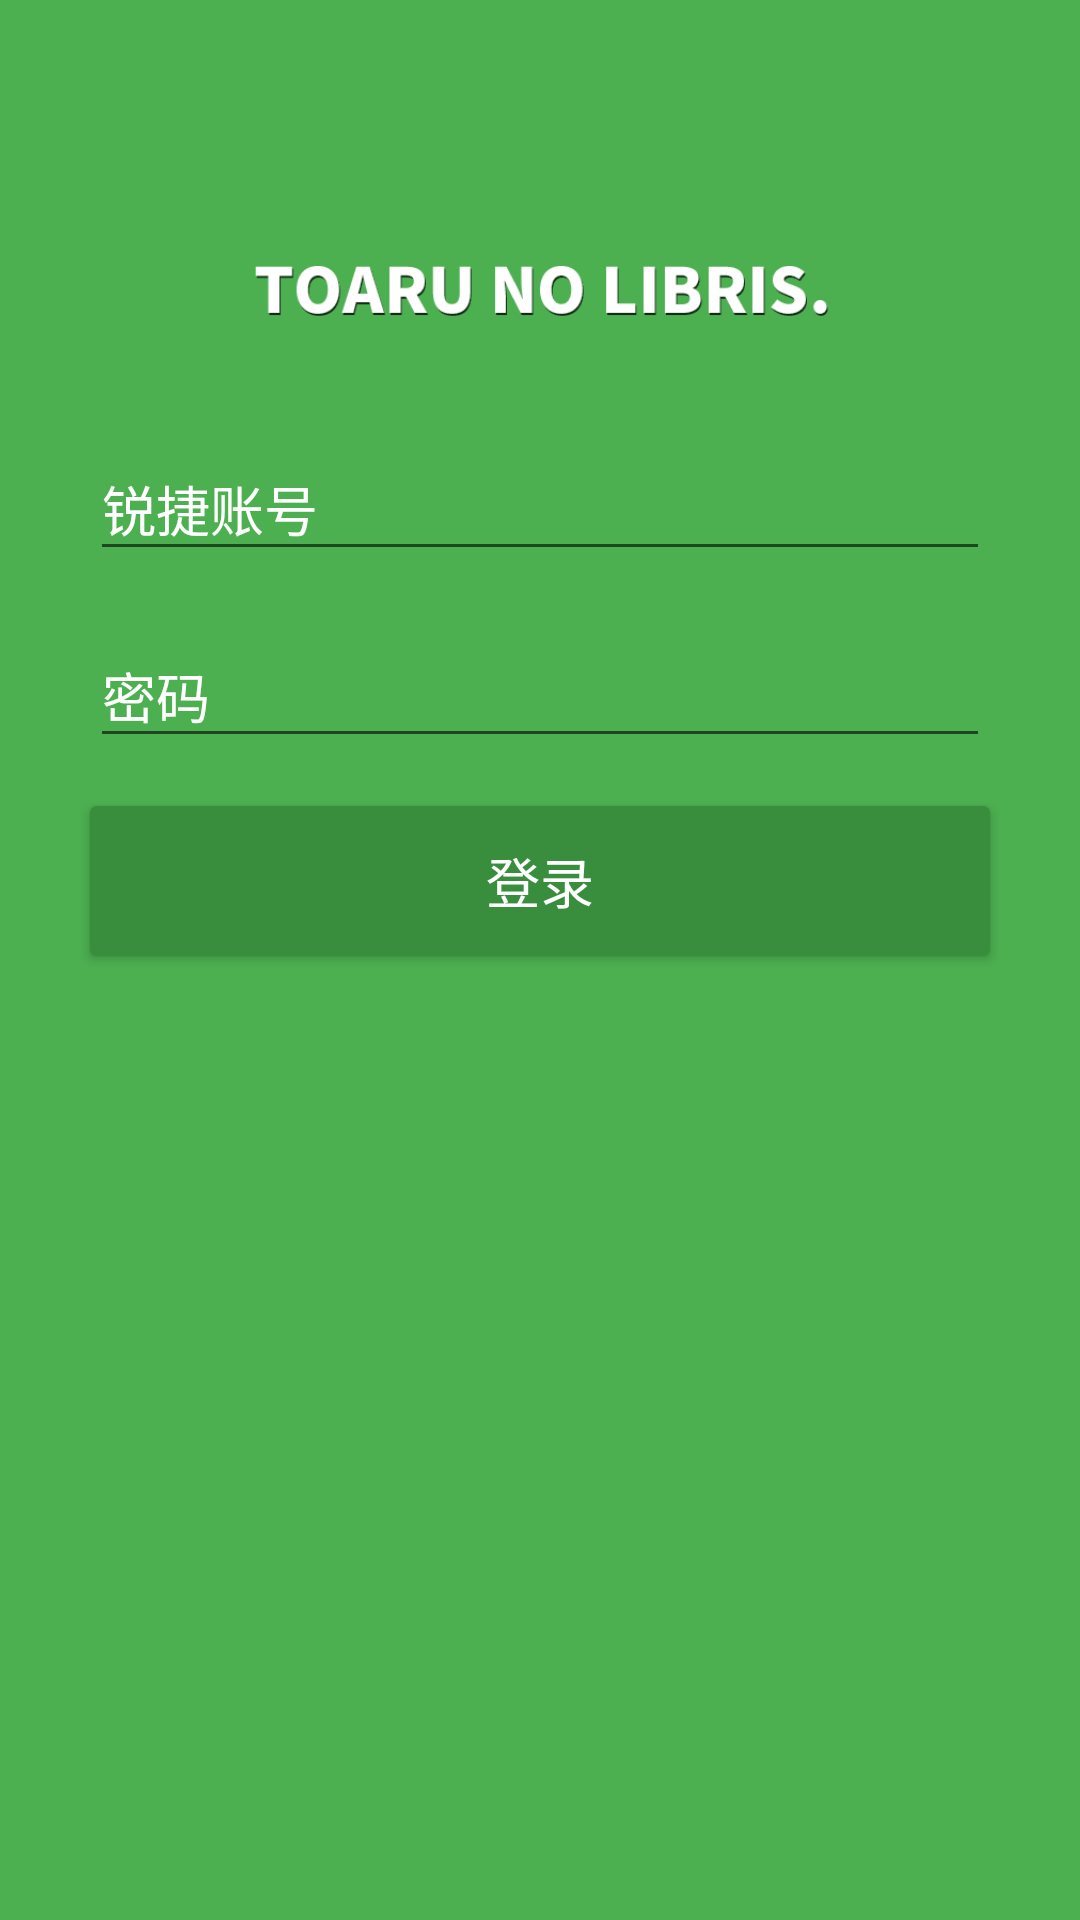

Reconstruct the res/layout file that produces this screen, plus the resources it refers to.
<!-- AndroidManifest.xml: activity theme SwipeBack -->
<!-- res/layout/activity_login.xml -->
<LinearLayout xmlns:android="http://schemas.android.com/apk/res/android"
    xmlns:app="http://schemas.android.com/apk/res-auto"
    xmlns:tools="http://schemas.android.com/tools"
    android:layout_width="fill_parent"
    android:layout_height="fill_parent"
    android:orientation="vertical"
    tools:context="cn.diviniti.toarunolibris.Login.LoginActivity">

    <include
        android:id="@id/toolbar"
        layout="@layout/layout_toolbar" />

    <LinearLayout
        android:layout_width="fill_parent"
        android:layout_height="fill_parent"
        android:background="@color/mainPrimaryColor"
        android:orientation="vertical">

        <ImageView
            android:layout_width="200dp"
            android:layout_height="50dp"
            android:layout_gravity="center_horizontal"
            android:layout_marginBottom="@dimen/activity_vertical_margin"
            android:layout_marginTop="@dimen/activity_vertical_margin"
            android:src="@drawable/img_login_logo" />


        <android.support.design.widget.TextInputLayout
            android:layout_width="300dp"
            android:layout_height="wrap_content"
            android:layout_gravity="center_horizontal"
            android:textColorHint="@android:color/white"
            app:hintAnimationEnabled="true">

            <EditText
                android:id="@+id/login_usernumber"
                android:layout_width="match_parent"
                android:layout_height="match_parent"
                android:layout_gravity="center_horizontal"
                android:singleLine="true"
                android:layout_marginTop="@dimen/activity_vertical_margin"
                android:hint="@string/login_username_hint"
                android:textColor="@android:color/white" />
        </android.support.design.widget.TextInputLayout>

        <android.support.design.widget.TextInputLayout
            android:layout_width="300dp"
            android:layout_height="wrap_content"
            android:layout_gravity="center_horizontal"
            android:layout_marginTop="10dp"
            android:textColorHint="@android:color/white"
            app:hintAnimationEnabled="true">

            <EditText
                android:id="@+id/login_password"
                android:layout_width="match_parent"
                android:layout_height="match_parent"
                android:layout_gravity="center_horizontal"
                android:hint="@string/login_password_hint"
                android:inputType="textWebPassword"
                android:textColor="@android:color/white" />
        </android.support.design.widget.TextInputLayout>

        <android.support.v7.widget.CardView
            android:id="@+id/login_btn"
            android:layout_width="300dp"
            android:layout_height="50dp"
            android:layout_gravity="center_horizontal"
            android:layout_marginTop="@dimen/activity_vertical_margin"
            android:clickable="true"
            app:cardBackgroundColor="@color/mainPrimaryColorDark"
            app:cardElevation="2dp">

            <TextView
                android:layout_width="wrap_content"
                android:layout_height="wrap_content"
                android:layout_gravity="center"
                android:text="@string/title_activity_login"
                android:textColor="@android:color/white"
                android:textSize="18sp" />
        </android.support.v7.widget.CardView>

    </LinearLayout>

</LinearLayout>
<!-- res/layout/layout_toolbar.xml (included above) -->
<?xml version="1.0" encoding="utf-8"?>
<android.support.v7.widget.Toolbar
    xmlns:android="http://schemas.android.com/apk/res/android"
    android:layout_width="fill_parent"
    android:layout_height="wrap_content"
    android:background="@color/mainPrimaryColor"
    android:fitsSystemWindows="true"
    android:minHeight="?attr/actionBarSize">

</android.support.v7.widget.Toolbar>
<!-- resources referenced by this layout -->
<resources>
  <color name="mainPrimaryColor">#4CAF50</color>
  <color name="mainPrimaryColorDark">#388E3C</color>
  <dimen name="activity_vertical_margin">16dp</dimen>
  <!-- drawable img_login_logo: png bitmap (drawable, 6626 bytes) -->
  <string name="login_password_hint">密码</string>
  <string name="login_username_hint">锐捷账号</string>
  <string name="title_activity_login">登录</string>
  <style name="SwipeBack" parent="AppTheme">
          <item name="android:windowIsTranslucent">true</item>
      </style>
  <style name="AppTheme" parent="AppBaseTheme">
          <item name="android:windowTranslucentStatus">true</item>
          <item name="titleTextColor">@android:color/white</item>
          <item name="colorControlNormal">@android:color/white</item>
      </style>
  <style name="AppBaseTheme" parent="Theme.AppCompat.Light.NoActionBar">
          <item name="colorPrimary">@color/mainPrimaryColor</item>
          <item name="colorPrimaryDark">@color/mainPrimaryColorDark</item>
          <item name="android:windowBackground">@android:color/white</item>
          <item name="android:windowTranslucentStatus">true</item>
      </style>
</resources>
